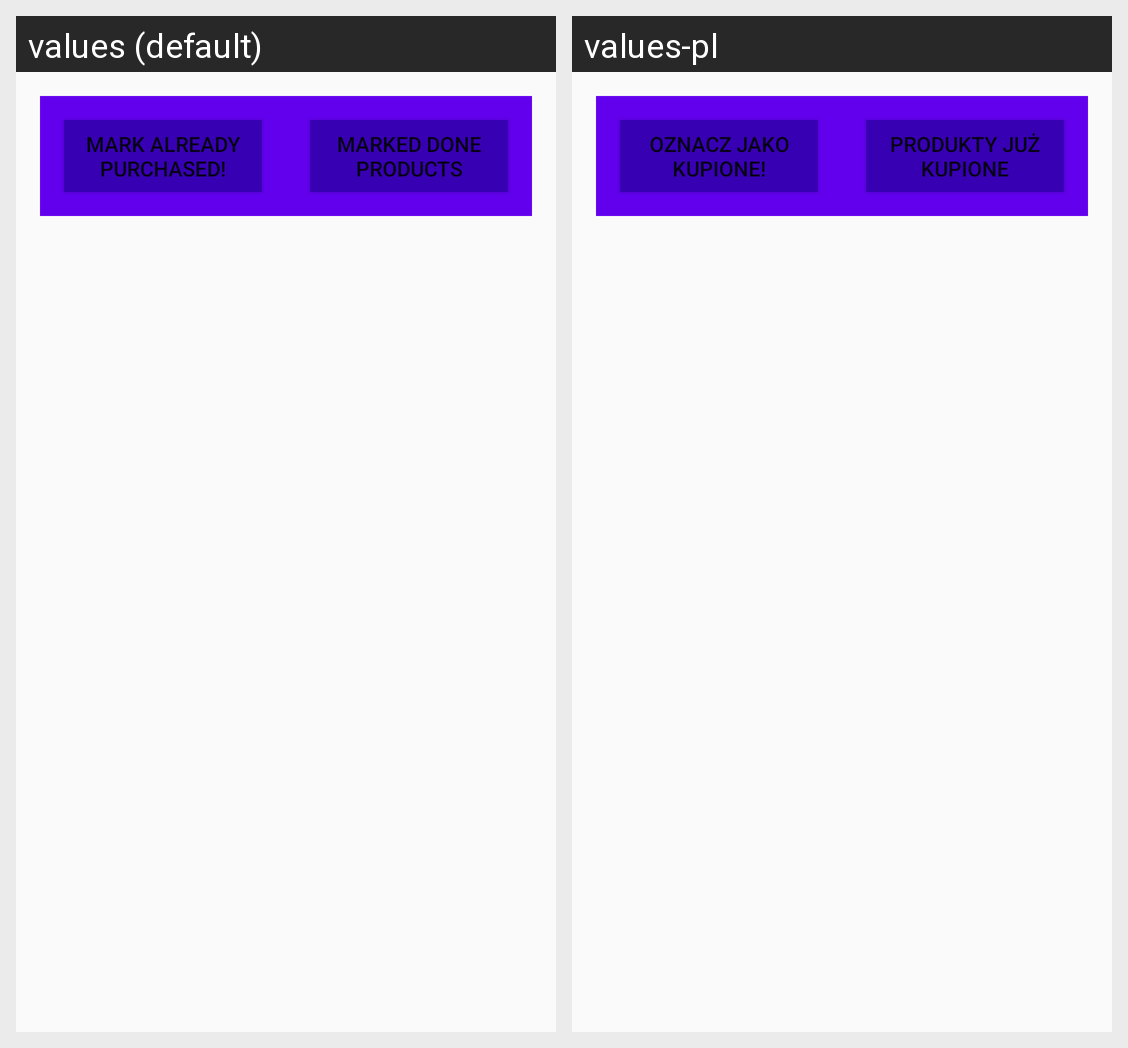

Here is an Android app screen in its default locale and in the app's own translations. Write out the translated-string differences for the strings that appear on this screen.
Android screen res/layout/activity_list1.xml rendered under 2 locales, left to right: values (default), values-pl. Device: Nexus 5 (rendered at 1080×1920; each locale shown at half size, 540×960, under a caption strip naming it); theme AppTheme.
Strings drawn on this screen, with the default value and each locale's value (text and hints the layout hard-codes, and strings that could not be matched under every locale, appear in the picture but are not listed):

bought
  values: Mark already purchased!
  values-pl: Oznacz jako kupione!

go_to_done_list
  values: Marked done products
  values-pl: Produkty już kupione
